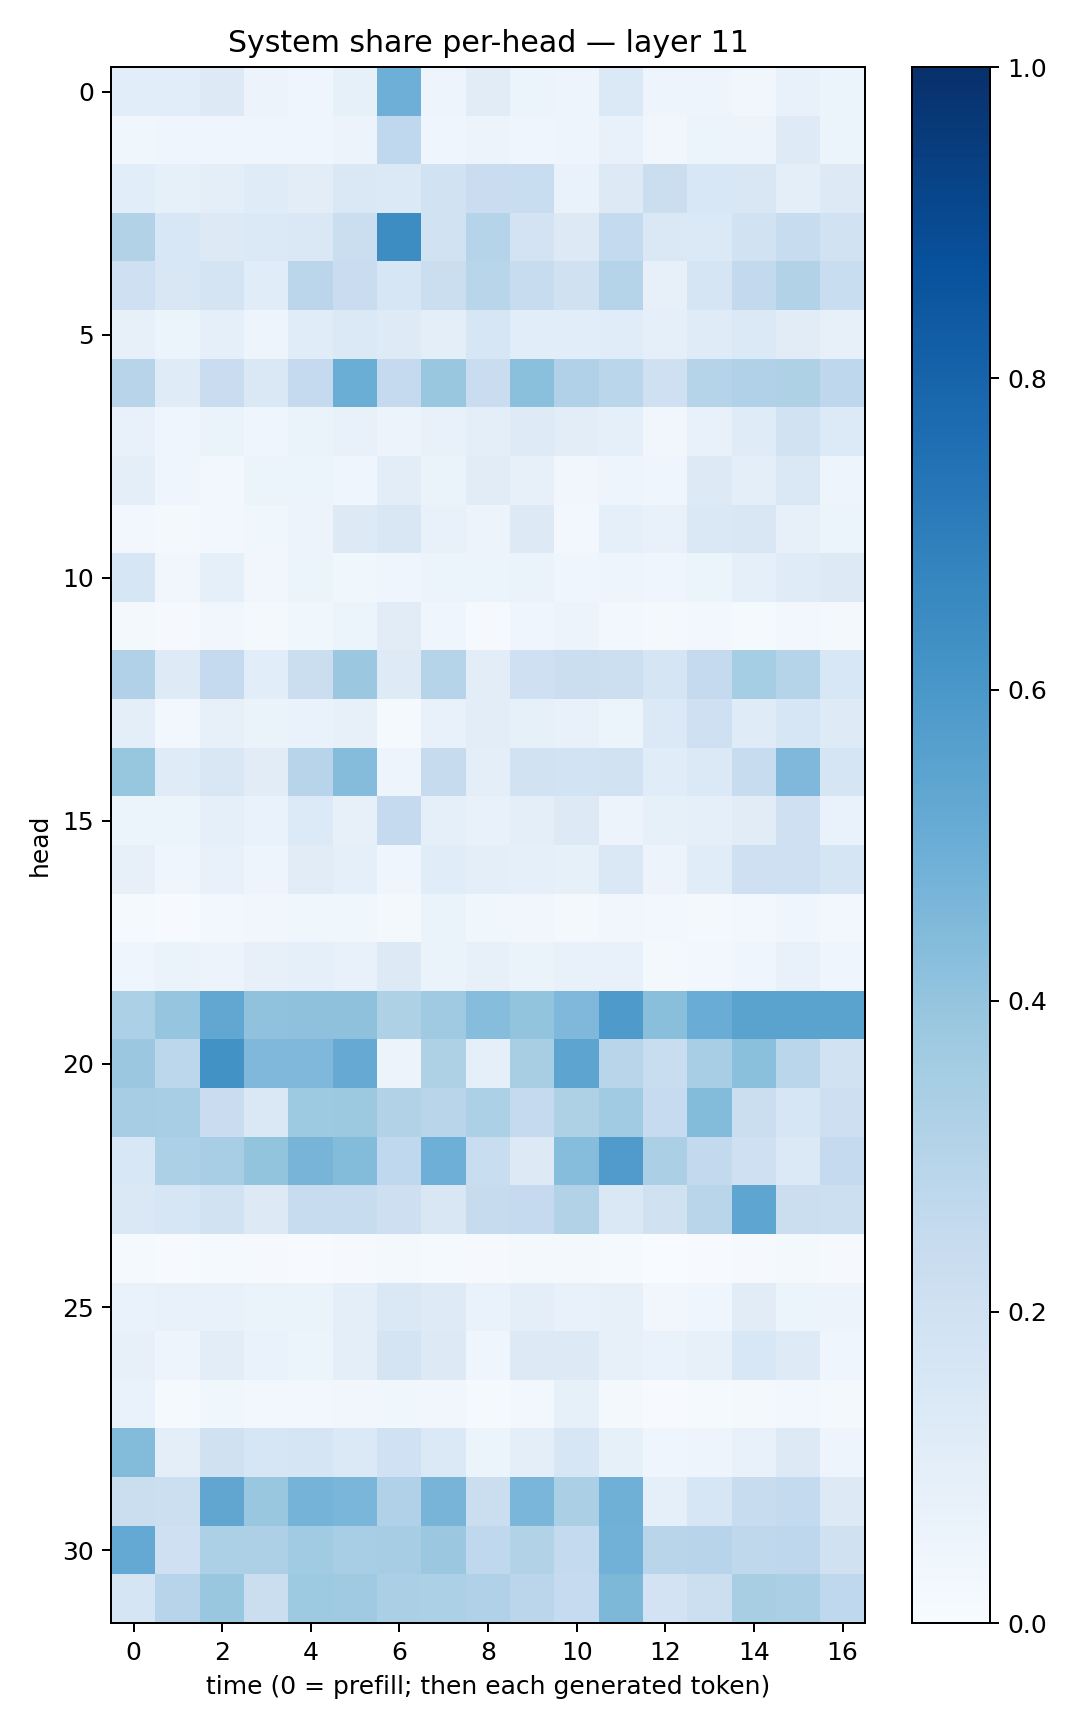

Source data for this figure (header and first rows):
0.10751368, 0.10860883, 0.12974305, 0.05719471, 0.04408172, 0.08320407, 0.49355042, 0.047613505, 0.11043013, 0.052501995, 0.05064666, 0.1405642, 0.048023086, 0.04691929, 0.032703865, 0.07463809, 0.058774978
0.03872, 0.04142, 0.04555, 0.04673, 0.04183, 0.05609, 0.2663, 0.04553, 0.05525, 0.04291, 0.04885, 0.07346, 0.03168, 0.06176, 0.05592, 0.1246, 0.06044
0.1091, 0.08272, 0.09749, 0.1175, 0.1045, 0.1462, 0.1394, 0.194, 0.2291, 0.2324, 0.06987, 0.1288, 0.2245, 0.1543, 0.1497, 0.1003, 0.128
0.3138, 0.1545, 0.1272, 0.1379, 0.1423, 0.2265, 0.6422, 0.1935, 0.3017, 0.1806, 0.1292, 0.2569, 0.1445, 0.1388, 0.1898, 0.2357, 0.1902
0.2099, 0.1496, 0.1765, 0.1148, 0.2838, 0.2301, 0.1593, 0.2219, 0.2923, 0.2389, 0.1968, 0.3043, 0.07983, 0.1687, 0.2603, 0.3099, 0.2308
0.08104, 0.0533, 0.0933, 0.04778, 0.1153, 0.1399, 0.1216, 0.09428, 0.1579, 0.107, 0.1093, 0.1152, 0.09345, 0.1175, 0.1406, 0.111, 0.08117
0.2937, 0.12, 0.228, 0.1451, 0.2521, 0.5038, 0.2508, 0.3837, 0.2284, 0.4211, 0.3179, 0.2878, 0.2108, 0.3004, 0.3184, 0.3215, 0.2755
0.07623, 0.04004, 0.06471, 0.03974, 0.06364, 0.07457, 0.05625, 0.07404, 0.09463, 0.1216, 0.1052, 0.09269, 0.03447, 0.07325, 0.1172, 0.1921, 0.1342
0.09554, 0.04111, 0.03041, 0.05335, 0.06004, 0.04678, 0.1034, 0.06385, 0.1115, 0.08079, 0.03423, 0.04757, 0.03976, 0.1279, 0.1001, 0.1454, 0.04926
0.02431, 0.0178, 0.02787, 0.03745, 0.05492, 0.1305, 0.1515, 0.07681, 0.05753, 0.126, 0.02917, 0.09076, 0.07489, 0.1429, 0.1488, 0.08023, 0.06046
0.1604, 0.03485, 0.08665, 0.03253, 0.05137, 0.03789, 0.04101, 0.05399, 0.06199, 0.06468, 0.04498, 0.04999, 0.04498, 0.05987, 0.08938, 0.118, 0.1293
0.0228, 0.01115, 0.03501, 0.01956, 0.03573, 0.0522, 0.1099, 0.0436, 0.01156, 0.04327, 0.05612, 0.03011, 0.01674, 0.02379, 0.01545, 0.0267, 0.02278
0.3171, 0.1218, 0.253, 0.1081, 0.2223, 0.3807, 0.1234, 0.3, 0.1017, 0.2054, 0.2239, 0.2172, 0.1654, 0.2512, 0.3554, 0.3044, 0.1554
0.09412, 0.0248, 0.07883, 0.0631, 0.06912, 0.08039, 0.01477, 0.0706, 0.1033, 0.08461, 0.07114, 0.06182, 0.1385, 0.2076, 0.1187, 0.1615, 0.1248
0.3915, 0.1195, 0.1518, 0.1128, 0.2931, 0.4358, 0.04878, 0.245, 0.0976, 0.1892, 0.1852, 0.1945, 0.1167, 0.1386, 0.2368, 0.4518, 0.1642
0.05128, 0.06198, 0.09137, 0.06955, 0.1331, 0.07917, 0.2513, 0.09248, 0.07722, 0.09576, 0.1278, 0.05835, 0.08448, 0.09237, 0.1095, 0.2093, 0.06942
0.07915, 0.04369, 0.07278, 0.04958, 0.1099, 0.08853, 0.04353, 0.1136, 0.09472, 0.0869, 0.08277, 0.1427, 0.05573, 0.1159, 0.2075, 0.207, 0.1641
0.01371, 0.00767, 0.02674, 0.03199, 0.03812, 0.03589, 0.01831, 0.06542, 0.03544, 0.03228, 0.01907, 0.03143, 0.03015, 0.02227, 0.02954, 0.04155, 0.02581
0.04128, 0.06323, 0.05662, 0.08004, 0.09038, 0.07316, 0.1283, 0.06311, 0.08008, 0.06365, 0.07417, 0.07167, 0.0202, 0.02549, 0.04361, 0.07424, 0.04275
0.3291, 0.3976, 0.5281, 0.4068, 0.4111, 0.4134, 0.3238, 0.3694, 0.4334, 0.3989, 0.451, 0.5872, 0.4235, 0.5072, 0.5482, 0.5497, 0.5501
0.382, 0.2801, 0.6235, 0.4507, 0.4505, 0.5121, 0.05679, 0.3209, 0.08796, 0.3425, 0.5406, 0.2919, 0.2307, 0.3456, 0.4204, 0.2887, 0.1936
0.3508, 0.3439, 0.2282, 0.148, 0.3737, 0.3782, 0.3092, 0.2893, 0.3286, 0.251, 0.3229, 0.3635, 0.2475, 0.4396, 0.2251, 0.1626, 0.2145
0.1558, 0.331, 0.3438, 0.4003, 0.4697, 0.4382, 0.2664, 0.4925, 0.2344, 0.1266, 0.4328, 0.5782, 0.3322, 0.2596, 0.2054, 0.1379, 0.2509
0.1451, 0.1564, 0.1929, 0.1276, 0.2358, 0.2418, 0.2128, 0.1501, 0.2444, 0.2503, 0.3089, 0.1466, 0.1963, 0.292, 0.539, 0.2222, 0.216
0.01203, 0.005626, 0.01373, 0.009356, 0.007324, 0.008641, 0.01856, 0.01362, 0.009636, 0.01743, 0.02089, 0.01352, 0.003873, 0.005807, 0.01038, 0.01987, 0.01158
0.06649, 0.07046, 0.07118, 0.06445, 0.06373, 0.09458, 0.1435, 0.1223, 0.06698, 0.09555, 0.07368, 0.07815, 0.0331, 0.04586, 0.1121, 0.06112, 0.05704
0.07931, 0.04834, 0.1046, 0.06917, 0.05372, 0.09915, 0.1788, 0.1287, 0.0453, 0.1308, 0.1312, 0.07872, 0.06775, 0.07873, 0.1533, 0.1246, 0.04099
0.06815, 0.01269, 0.03694, 0.02451, 0.02684, 0.03361, 0.0361, 0.03333, 0.01425, 0.02489, 0.08238, 0.02176, 0.007147, 0.01339, 0.02202, 0.0293, 0.0181
0.4401, 0.1011, 0.1974, 0.1637, 0.1644, 0.1393, 0.2017, 0.138, 0.05968, 0.1012, 0.1603, 0.08428, 0.04446, 0.04943, 0.07534, 0.1261, 0.04743
0.2211, 0.2162, 0.5319, 0.3854, 0.4762, 0.4641, 0.3201, 0.4725, 0.2248, 0.4612, 0.3354, 0.4917, 0.08688, 0.1625, 0.2419, 0.2573, 0.1316
0.5197, 0.2099, 0.3287, 0.3273, 0.3656, 0.3471, 0.3479, 0.3811, 0.2674, 0.3086, 0.256, 0.483, 0.291, 0.2968, 0.2734, 0.2745, 0.1989
0.1648, 0.2945, 0.3884, 0.2192, 0.3731, 0.369, 0.3334, 0.3305, 0.3184, 0.2822, 0.2498, 0.4538, 0.1797, 0.2174, 0.3405, 0.3344, 0.2693
